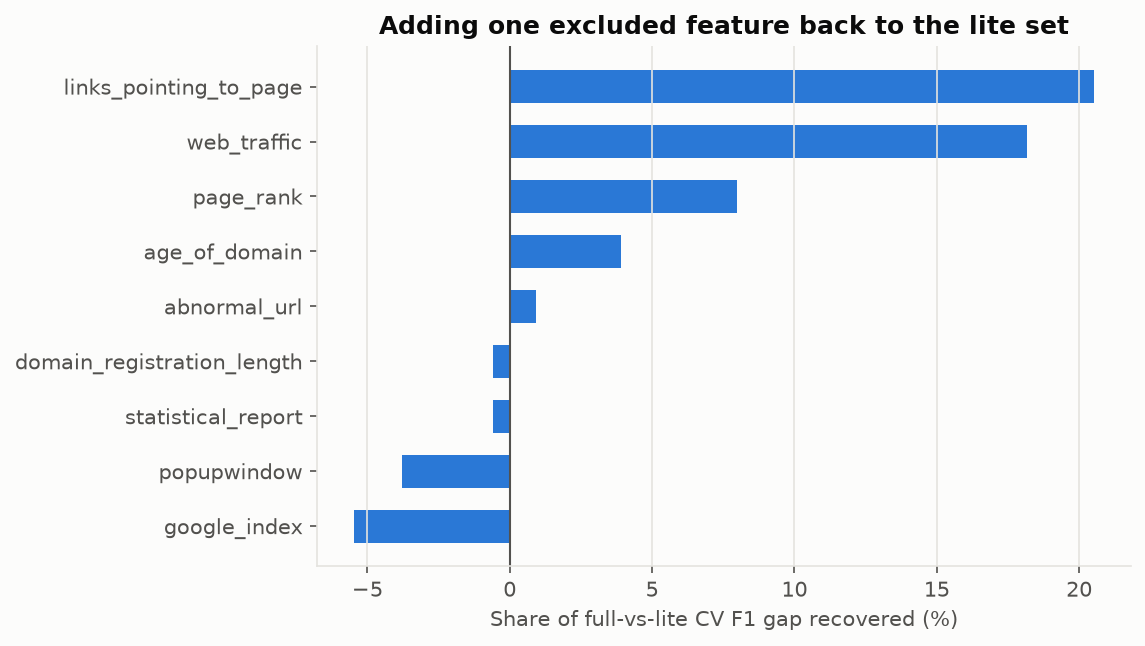

The file beside this chart, header and first rows:
feature_set, added, cv_accuracy, cv_f1, share_of_gap_recovered
lite (21), , 0.9504, 0.9434, 0.0
lite + 1, domain_registration_length, 0.9502, 0.9433, -0.005763
lite + 1, abnormal_url, 0.9506, 0.9436, 0.00907
lite + 1, popupwindow, 0.9496, 0.9426, -0.03801
lite + 1, age_of_domain, 0.9509, 0.9443, 0.039
lite + 1, web_traffic, 0.9535, 0.9475, 0.1817
lite + 1, page_rank, 0.9519, 0.9452, 0.07984
lite + 1, google_index, 0.9492, 0.9422, -0.05466
lite + 1, links_pointing_to_page, 0.9542, 0.948, 0.2052
lite + 1, statistical_report, 0.9501, 0.9433, -0.005837
lite + top 2, web_traffic, links_pointing_to_page, 0.9591, 0.9536, 0.4512
lite + top 3, web_traffic, links_pointing_to_page, age…, 0.9625, 0.9576, 0.629
lite + top 4, web_traffic, links_pointing_to_page, age…, 0.9648, 0.9602, 0.7458
lite + top 5, web_traffic, links_pointing_to_page, age…, 0.9656, 0.9611, 0.7845
lite + top 6, web_traffic, links_pointing_to_page, age…, 0.9689, 0.9648, 0.9485
lite + top 7, web_traffic, links_pointing_to_page, age…, 0.9698, 0.9658, 0.9934
lite + top 8, web_traffic, links_pointing_to_page, age…, 0.9689, 0.9648, 0.9485
full (30), all 9, 0.9699, 0.9659, 1.0
